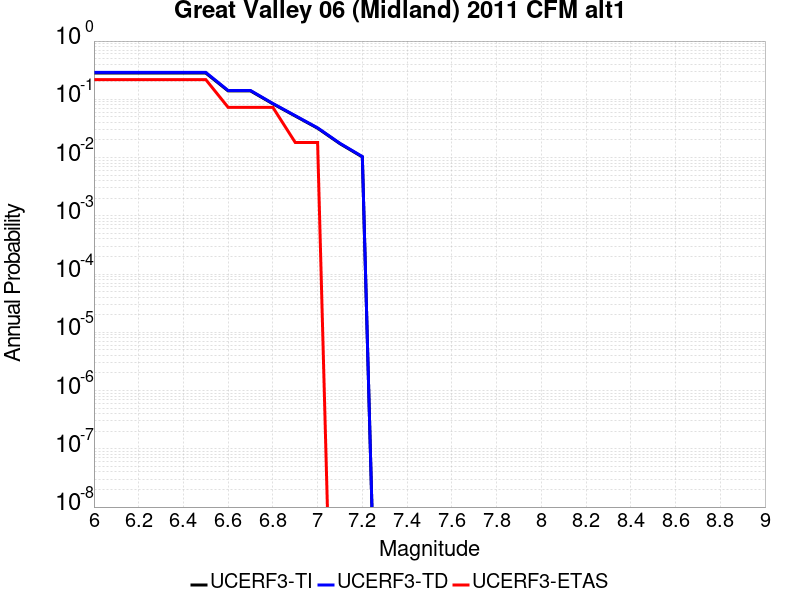

The file beside this chart, header and first rows:
Magnitude, UCERF3-TI Prob, UCERF3-TD Prob, UCERF3-ETAS Prob
6.0, 0.2823, 0.2899, 0.2182
6.1, 0.2823, 0.2899, 0.2182
6.2, 0.2823, 0.2899, 0.2182
6.3, 0.2823, 0.2899, 0.2182
6.4, 0.2823, 0.2899, 0.2182
6.5, 0.2823, 0.2899, 0.2182
6.6, 0.1395, 0.1418, 0.07273
6.7, 0.1395, 0.1418, 0.07273
6.8, 0.08363, 0.08485, 0.07273
6.9, 0.05171, 0.05243, 0.01818
7.0, 0.0319, 0.03235, 0.01818
7.1, 0.0173, 0.01756, 0.0
7.2, 0.01025, 0.01041, 0.0
